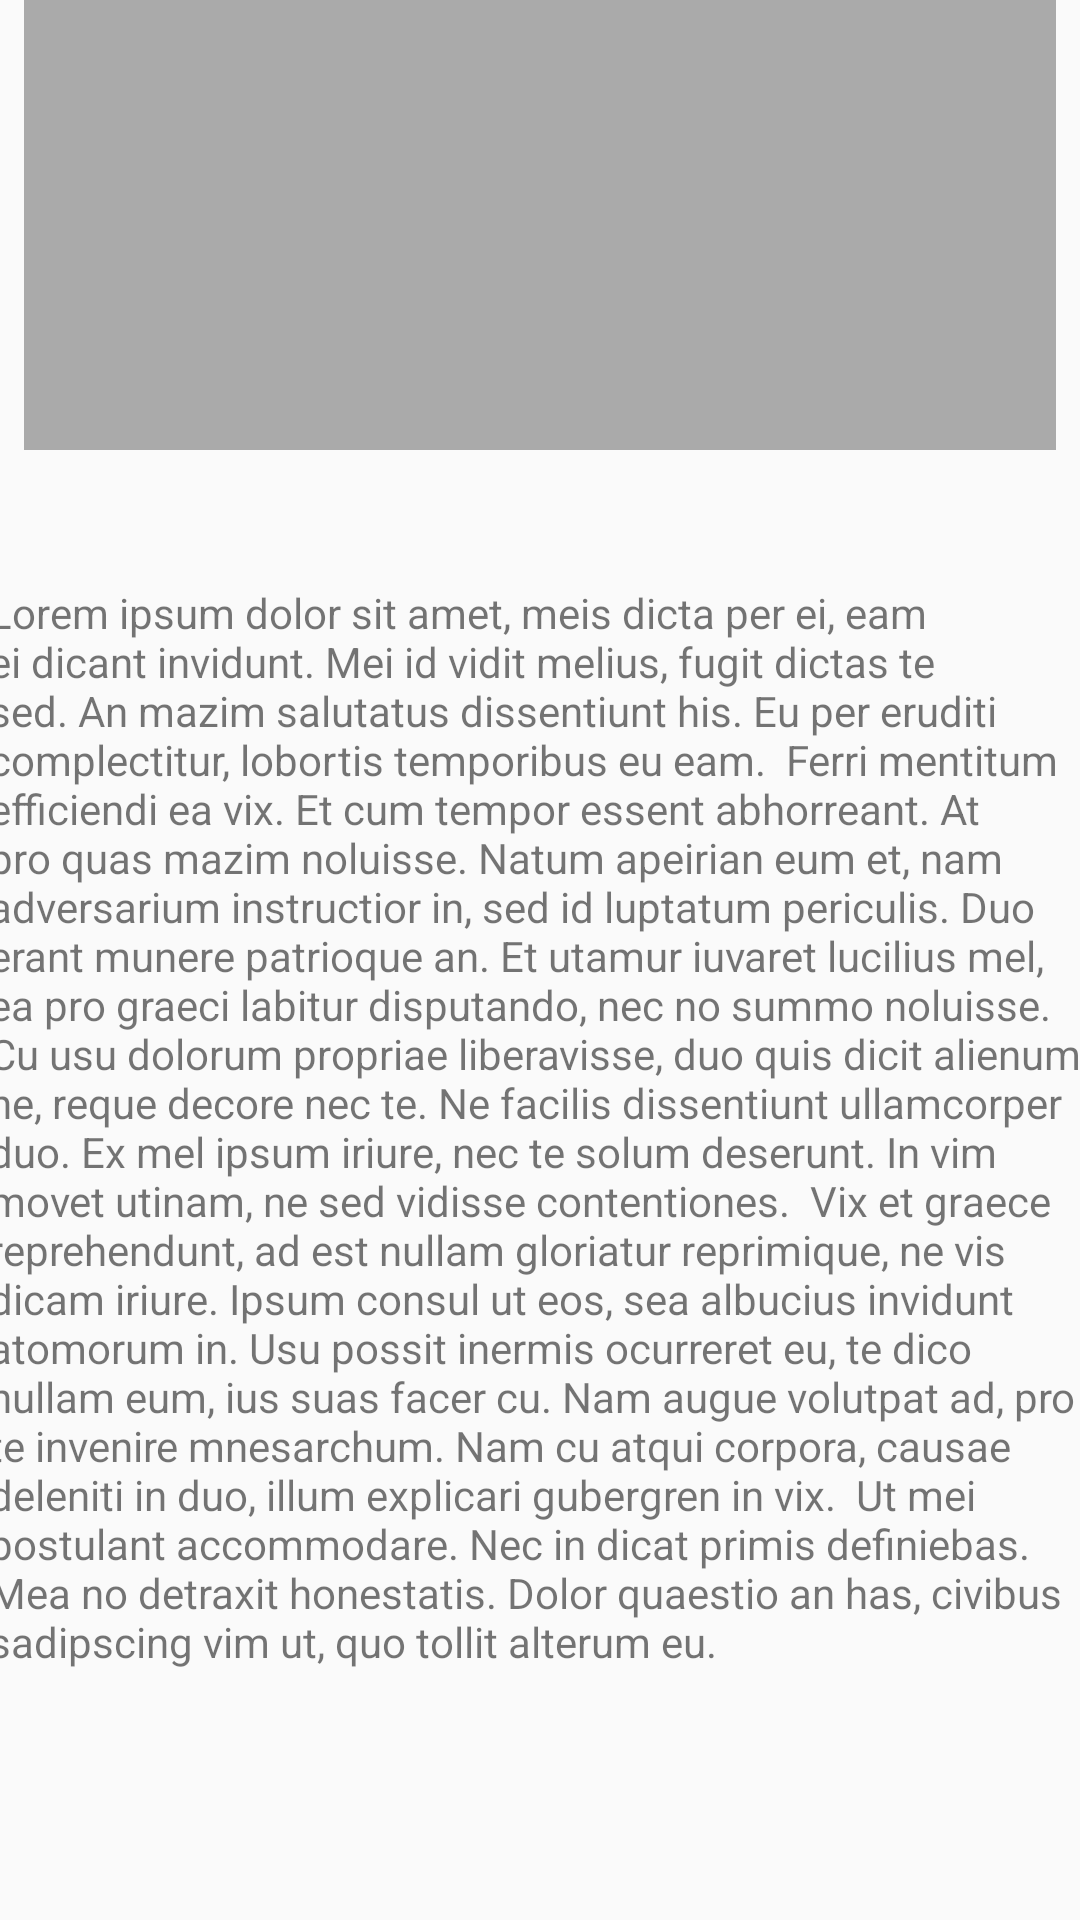

Layout XML and referenced resources for this Android screen:
<!-- AndroidManifest.xml: application theme AppTheme -->
<!-- res/layout/activity_shared_element_transitions2.xml -->
<?xml version="1.0" encoding="utf-8"?>
<androidx.constraintlayout.widget.ConstraintLayout xmlns:android="http://schemas.android.com/apk/res/android"
    xmlns:app="http://schemas.android.com/apk/res-auto"
    xmlns:tools="http://schemas.android.com/tools"
    android:layout_width="match_parent"
    android:layout_height="match_parent"
    tools:context="com.example.powerincode.screens.activityTransition.ActivityTransitions2">

    <ImageView
        android:id="@+id/imageView4"
        android:layout_width="0dp"
        android:layout_height="150dp"
        android:layout_marginEnd="8dp"
        android:layout_marginStart="8dp"
        android:transitionName="@string/transition_shared_images"
        app:layout_constraintEnd_toEndOf="parent"
        app:layout_constraintStart_toStartOf="parent"
        app:layout_constraintTop_toTopOf="parent"
        app:srcCompat="@android:color/darker_gray" />

    <FrameLayout
        android:layout_width="368dp"
        android:layout_height="401dp"
        android:layout_marginBottom="8dp"
        android:layout_marginEnd="8dp"
        android:layout_marginStart="8dp"
        android:layout_marginTop="8dp"
        app:layout_constraintBottom_toBottomOf="parent"
        app:layout_constraintEnd_toEndOf="parent"
        app:layout_constraintStart_toStartOf="parent"
        app:layout_constraintTop_toBottomOf="@+id/imageView4">

        <TextView
            android:id="@+id/tv_description"
            android:layout_width="match_parent"
            android:layout_height="wrap_content"
            android:text="Lorem ipsum dolor sit amet, meis dicta per ei, eam ei dicant invidunt. Mei id vidit melius, fugit dictas te sed. An mazim salutatus dissentiunt his. Eu per eruditi complectitur, lobortis temporibus eu eam.  Ferri mentitum efficiendi ea vix. Et cum tempor essent abhorreant. At pro quas mazim noluisse. Natum apeirian eum et, nam adversarium instructior in, sed id luptatum periculis. Duo erant munere patrioque an. Et utamur iuvaret lucilius mel, ea pro graeci labitur disputando, nec no summo noluisse.  Cu usu dolorum propriae liberavisse, duo quis dicit alienum ne, reque decore nec te. Ne facilis dissentiunt ullamcorper duo. Ex mel ipsum iriure, nec te solum deserunt. In vim movet utinam, ne sed vidisse contentiones.  Vix et graece reprehendunt, ad est nullam gloriatur reprimique, ne vis dicam iriure. Ipsum consul ut eos, sea albucius invidunt atomorum in. Usu possit inermis ocurreret eu, te dico nullam eum, ius suas facer cu. Nam augue volutpat ad, pro te invenire mnesarchum. Nam cu atqui corpora, causae deleniti in duo, illum explicari gubergren in vix.  Ut mei postulant accommodare. Nec in dicat primis definiebas. Mea no detraxit honestatis. Dolor quaestio an has, civibus sadipscing vim ut, quo tollit alterum eu." />
    </FrameLayout>
</androidx.constraintlayout.widget.ConstraintLayout>
<!-- resources referenced by this layout -->
<resources>
  <string name="transition_shared_images" translatable="false">transition_shared_images</string>
  <style name="AppTheme" parent="Theme.AppCompat.Light.NoActionBar">
          
          <item name="colorPrimary">@color/colorPrimary</item>
          <item name="colorPrimaryDark">@color/colorPrimaryDark</item>
          <item name="colorAccent">@color/colorAccent</item>
  
          
          
          
          <item name="android:windowReenterTransition">@android:transition/no_transition</item>
  
          
      </style>
  <color name="colorPrimary">#3f51b5</color>
  <color name="colorPrimaryDark">#303F9F</color>
  <color name="colorAccent">#FF4081</color>
</resources>
